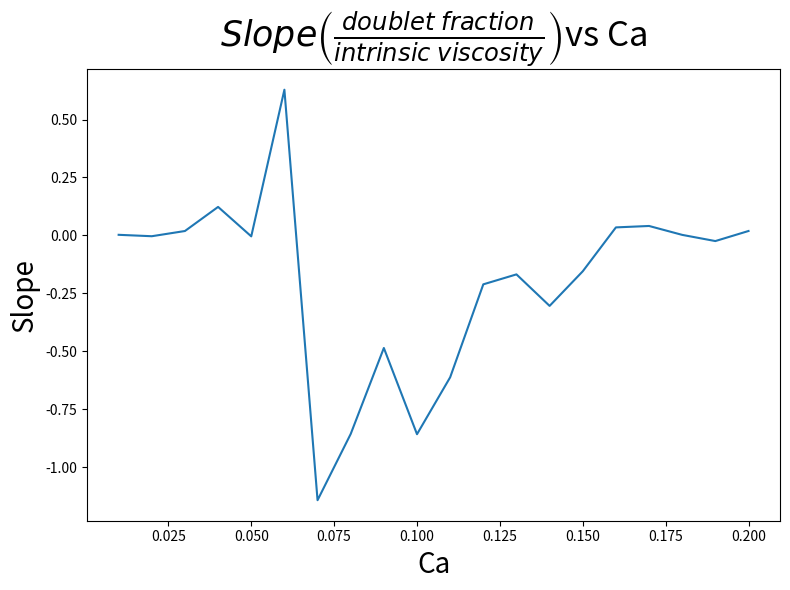

Source code (Python):
import matplotlib.pyplot as plt

slope = [0.0025242148171666155, -0.0035677520954379687, 0.018942820446953224, 0.1229342348569315, -0.004171273472035728, 0.6287175041302328, -1.1428614168585336, -0.8569756272909397, -0.48593312453454796, -0.8580559632296497, -0.6124892753844162, -0.2112320331595116, -0.16825694747445613, -0.30424704076541104, -0.1549195420547988, 0.034525223352780444, 0.04068027369951604, 0.0022377961729118452, -0.024459201172232298, 0.019004908812639415]
Ca = [0.01*i for i in range(1, 21)]
fig = plt.figure(figsize = (8,6))
plt.plot(Ca, slope)
plt.xlabel("Ca", fontsize = 20)
plt.ylabel("Slope", fontsize = 20)
plt.title(r"$Slope\left( \frac{doublet\;fraction}{intrinsic\;viscosity}\right)$"+"vs Ca", fontsize = 25)
fig.tight_layout()
plt.show()